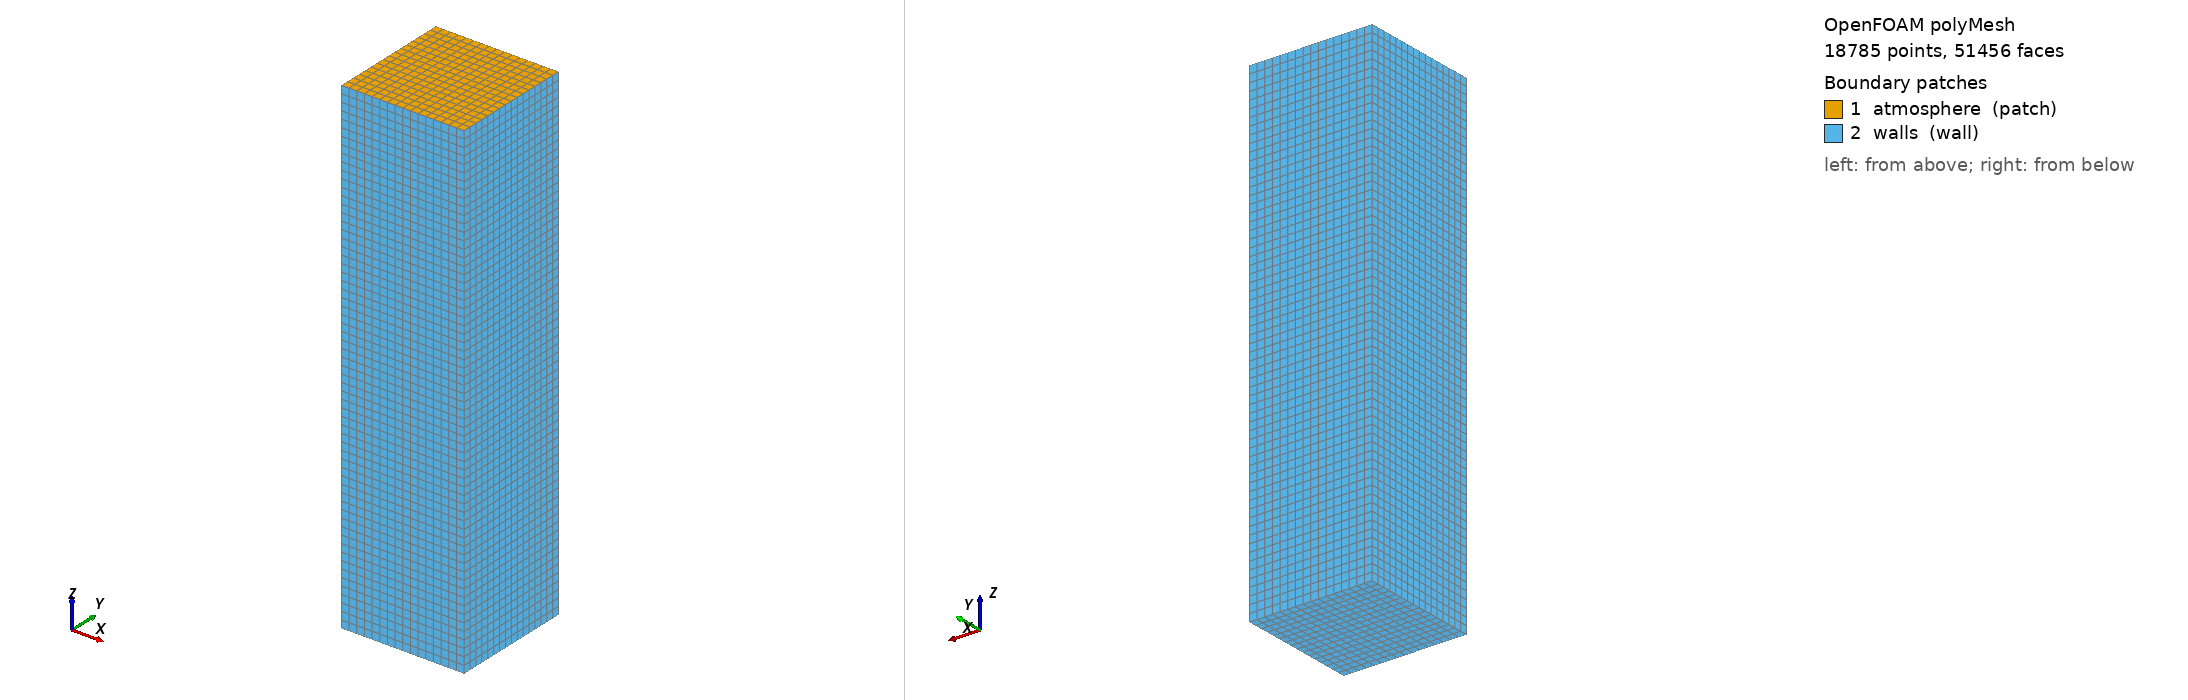

OpenFOAM case: the committed polyMesh, 18785 points, 51456 faces. Boundary patches (legend numbers): 1 atmosphere (patch), 2 walls (wall). Left view from above one corner, right view from below the opposite corner. Boundary conditions: 3 field file(s) under 0/; 2 of 2 drawn patches have an entry in a shipped field file.

=== constant/polyMesh/boundary ===
/*--------------------------------*- C++ -*----------------------------------*\
| =========                 |                                                 |
| \\      /  F ield         | OpenFOAM: The Open Source CFD Toolbox           |
|  \\    /   O peration     | Version:  5.x                                   |
|   \\  /    A nd           | Web:      www.OpenFOAM.org                      |
|    \\/     M anipulation  |                                                 |
\*---------------------------------------------------------------------------*/
FoamFile
{
    version     2.0;
    format      ascii;
    class       polyBoundaryMesh;
    location    "constant/polyMesh";
    object      boundary;
}
// * * * * * * * * * * * * * * * * * * * * * * * * * * * * * * * * * * * * * //

2
(
    atmosphere
    {
        type            patch;
        nFaces          256;
        startFace       46848;
    }
    walls
    {
        type            wall;
        inGroups        1(wall);
        nFaces          4352;
        startFace       47104;
    }
)

// ************************************************************************* //


=== 0/U ===
/*--------------------------------*- C++ -*----------------------------------*\
| =========                 |                                                 |
| \\      /  F ield         | OpenFOAM: The Open Source CFD Toolbox           |
|  \\    /   O peration     | Version:  5.x                                   |
|   \\  /    A nd           | Web:      www.OpenFOAM.org                      |
|    \\/     M anipulation  |                                                 |
\*---------------------------------------------------------------------------*/
FoamFile
{
    version     2.0;
    format      ascii;
    class       volVectorField;
    location    "0";
    object      U;
}
// * * * * * * * * * * * * * * * * * * * * * * * * * * * * * * * * * * * * * //

dimensions      [0 1 -1 0 0 0 0];

internalField   uniform (0 0 0);

boundaryField
{
    atmosphere
    {
        type            inletOutlet;
        inletValue      uniform (0 0 0);
        value           uniform (0 0 0);
    }
    walls
    {
        type            fixedValue;
        value           uniform (0 0 0);
    }
}


// ************************************************************************* //


Also in the case, not shown: 0/alpha.air (42749 bytes, source omitted); 0/alpha.water (33930 bytes, source omitted); constant/polyMesh/faces (numeric list); constant/polyMesh/neighbour (numeric list); constant/polyMesh/owner (numeric list); constant/polyMesh/points (numeric list).
